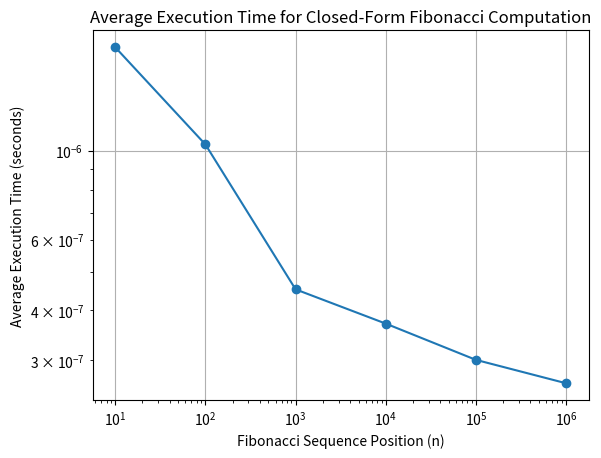

The matplotlib source for this figure:
import matplotlib.pyplot as plt

# Fibonacci positions
fib_positions = [10, 100, 1000, 10000, 100000, 1000000]

# Execution times in seconds
execution_times = [1.81268E-6, 1.0370900000000001E-6,
                   4.5129E-7, 3.7069E-7, 3.01E-7, 2.6316E-7]

plt.plot(fib_positions, execution_times, marker='o')  # Line plot with points

# Labeling the axes and the plot
plt.xlabel('Fibonacci Sequence Position (n)')
plt.ylabel('Average Execution Time (seconds)')
plt.title('Average Execution Time for Closed-Form Fibonacci Computation')

# Setting the scale of the axes to log due to wide range of values
plt.xscale('log')
plt.yscale('log')

plt.grid(True)
# Save the figure to a file instead of showing it
plt.savefig('ClosedFormGraph.png')
